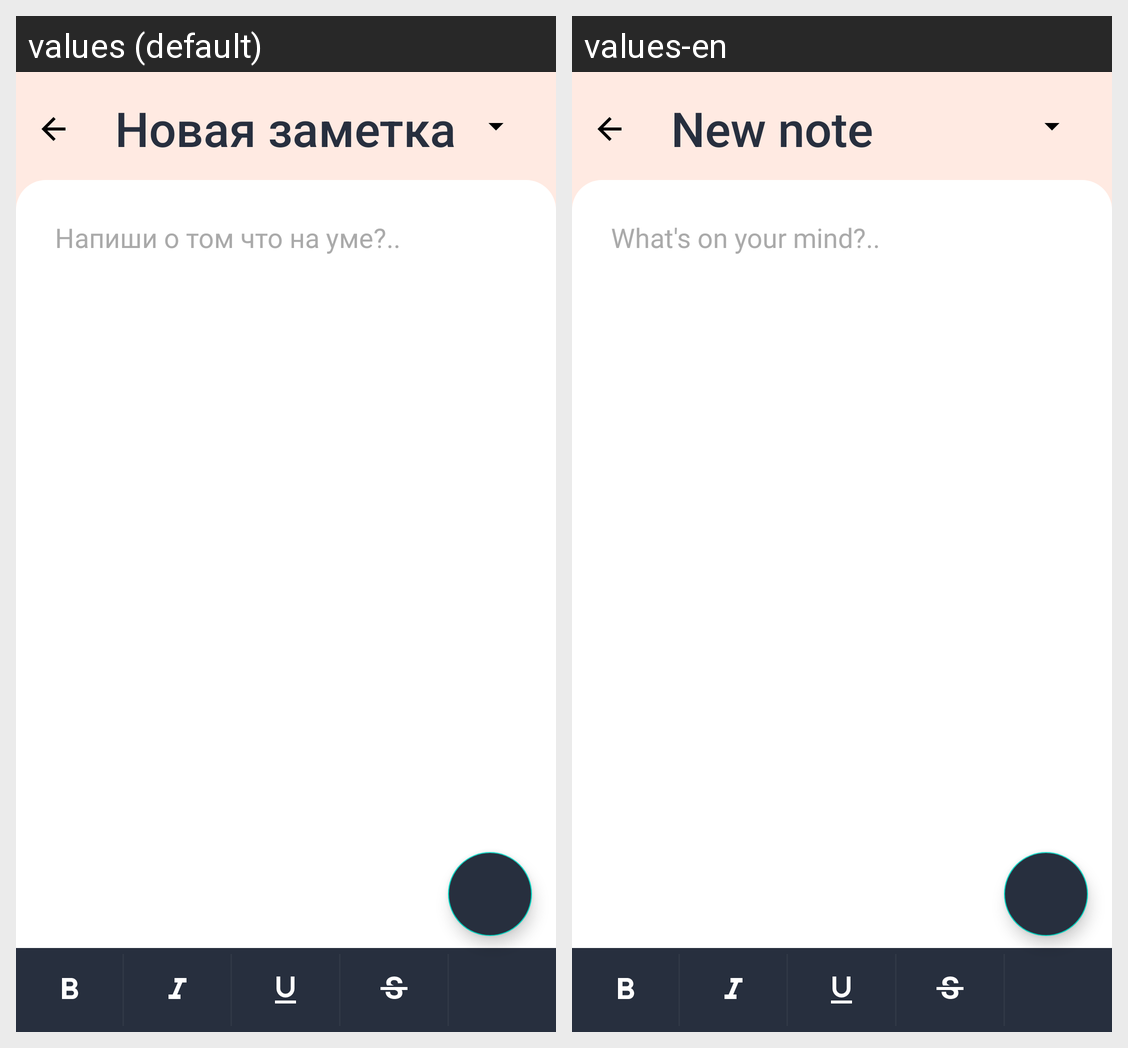

This grid shows one Android layout under two languages. Give, for every string resource on the screen, its name, the default text and each shown locale's text.
Android screen res/layout/fragment_task.xml rendered under 2 locales, left to right: values (default), values-en. Device: Nexus 5 (rendered at 1080×1920; each locale shown at half size, 540×960, under a caption strip naming it); theme AppTheme.
Strings drawn on this screen, with the default value and each locale's value (text and hints the layout hard-codes, and strings that could not be matched under every locale, appear in the picture but are not listed):

new_note_title
  values: Новая заметка
  values-en: New note

edittext_hint
  values: Напиши о том что на уме?..
  values-en: What's on your mind?..
